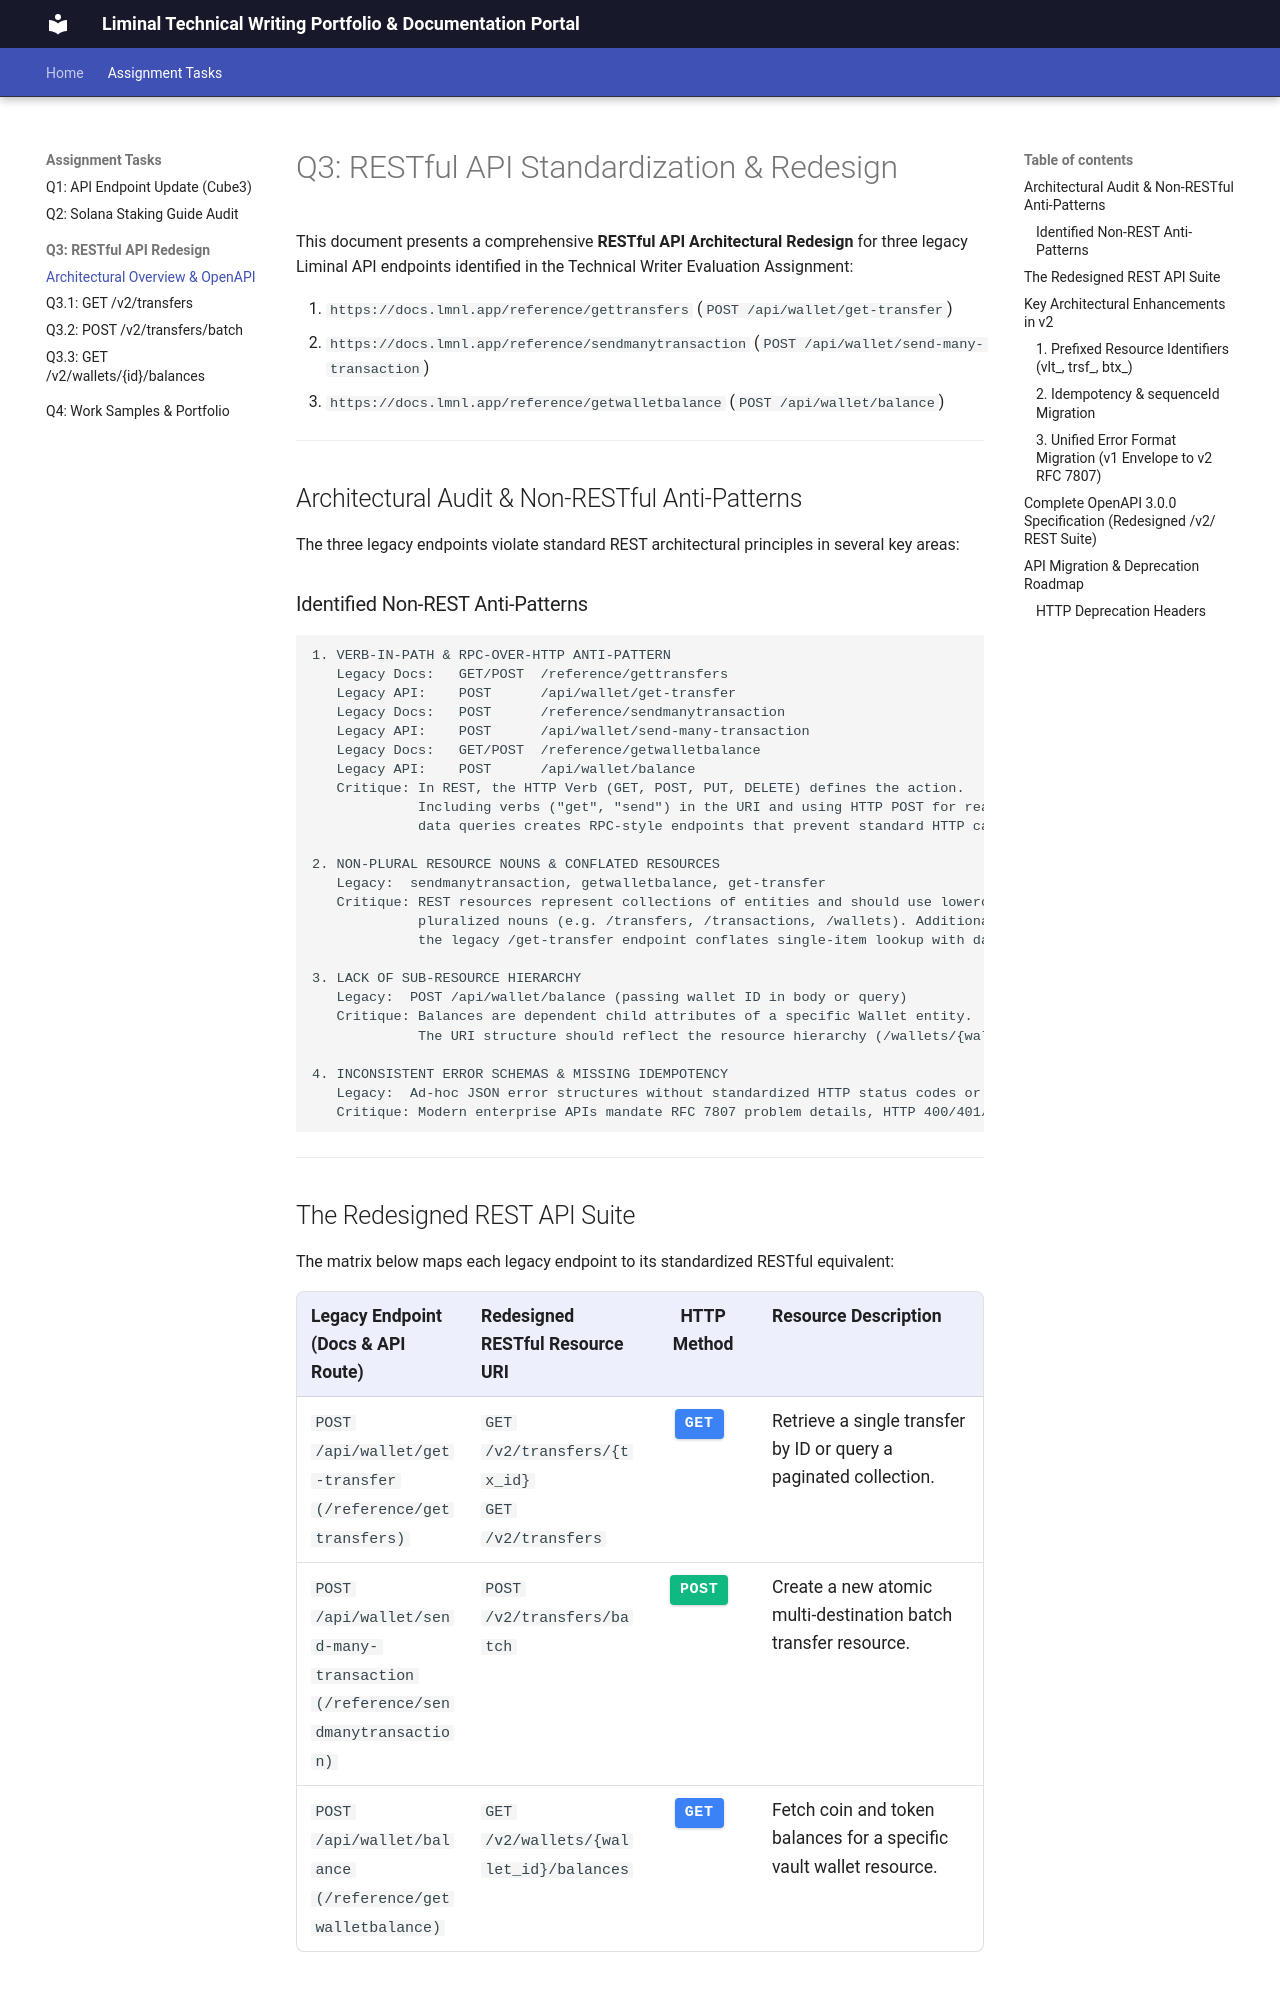

repository: Rajwar88/Assign · page: q3-rest-api-redesign/index.html · generator: mkdocs

# Q3: RESTful API Standardization & Redesign

This document presents a comprehensive **RESTful API Architectural Redesign** for three legacy Liminal API endpoints identified in the Technical Writer Evaluation Assignment:

1. `https://docs.lmnl.app/reference/gettransfers` (`POST /api/wallet/get-transfer`)
2. `https://docs.lmnl.app/reference/sendmanytransaction` (`POST /api/wallet/send-many-transaction`)
3. `https://docs.lmnl.app/reference/getwalletbalance` (`POST /api/wallet/balance`)

---

## Architectural Audit & Non-RESTful Anti-Patterns

The three legacy endpoints violate standard REST architectural principles in several key areas:

### Identified Non-REST Anti-Patterns

```
1. VERB-IN-PATH & RPC-OVER-HTTP ANTI-PATTERN
   Legacy Docs:   GET/POST  /reference/gettransfers
   Legacy API:    POST      /api/wallet/get-transfer
   Legacy Docs:   POST      /reference/sendmanytransaction
   Legacy API:    POST      /api/wallet/send-many-transaction
   Legacy Docs:   GET/POST  /reference/getwalletbalance
   Legacy API:    POST      /api/wallet/balance
   Critique: In REST, the HTTP Verb (GET, POST, PUT, DELETE) defines the action. 
             Including verbs ("get", "send") in the URI and using HTTP POST for read-only 
             data queries creates RPC-style endpoints that prevent standard HTTP caching.

2. NON-PLURAL RESOURCE NOUNS & CONFLATED RESOURCES
   Legacy:  sendmanytransaction, getwalletbalance, get-transfer
   Critique: REST resources represent collections of entities and should use lowercase, 
             pluralized nouns (e.g. /transfers, /transactions, /wallets). Additionally, 
             the legacy /get-transfer endpoint conflates single-item lookup with data fetching.

3. LACK OF SUB-RESOURCE HIERARCHY
   Legacy:  POST /api/wallet/balance (passing wallet ID in body or query)
   Critique: Balances are dependent child attributes of a specific Wallet entity. 
             The URI structure should reflect the resource hierarchy (/wallets/{wallet_id}/balances).

4. INCONSISTENT ERROR SCHEMAS & MISSING IDEMPOTENCY
   Legacy:  Ad-hoc JSON error structures without standardized HTTP status codes or retry safety headers.
   Critique: Modern enterprise APIs mandate RFC 7807 problem details, HTTP 400/401/403 status codes, and Idempotency-Key headers for financial operations.
```

---

## The Redesigned REST API Suite

The matrix below maps each legacy endpoint to its standardized RESTful equivalent:

| Legacy Endpoint (Docs & API Route) | Redesigned RESTful Resource URI | HTTP Method | Resource Description |
| :--- | :--- | :---: | :--- |
| `POST /api/wallet/get-transfer` <br>`(/reference/gettransfers)` | `GET /v2/transfers/{tx_id}` <br>`GET /v2/transfers` | <span class="api-badge api-get">GET</span> | Retrieve a single transfer by ID or query a paginated collection. |
| `POST /api/wallet/send-many-transaction` <br>`(/reference/sendmanytransaction)` | `POST /v2/transfers/batch` | <span class="api-badge api-post">POST</span> | Create a new atomic multi-destination batch transfer resource. |
| `POST /api/wallet/balance` <br>`(/reference/getwalletbalance)` | `GET /v2/wallets/{wallet_id}/balances` | <span class="api-badge api-get">GET</span> | Fetch coin and token balances for a specific vault wallet resource. |

---

## Key Architectural Enhancements in v2

### 1. Prefixed Resource Identifiers (`vlt_`, `trsf_`, `btx_`)
In v2, all system entities use typed string prefixes (`vlt_14999` or `vlt_892341029384` for Vaults, `trsf_90812349120` for Transfers, `btx_89123049123` for Batches). Numeric IDs (e.g. `14999`) remain supported as string aliases for backward compatibility.
